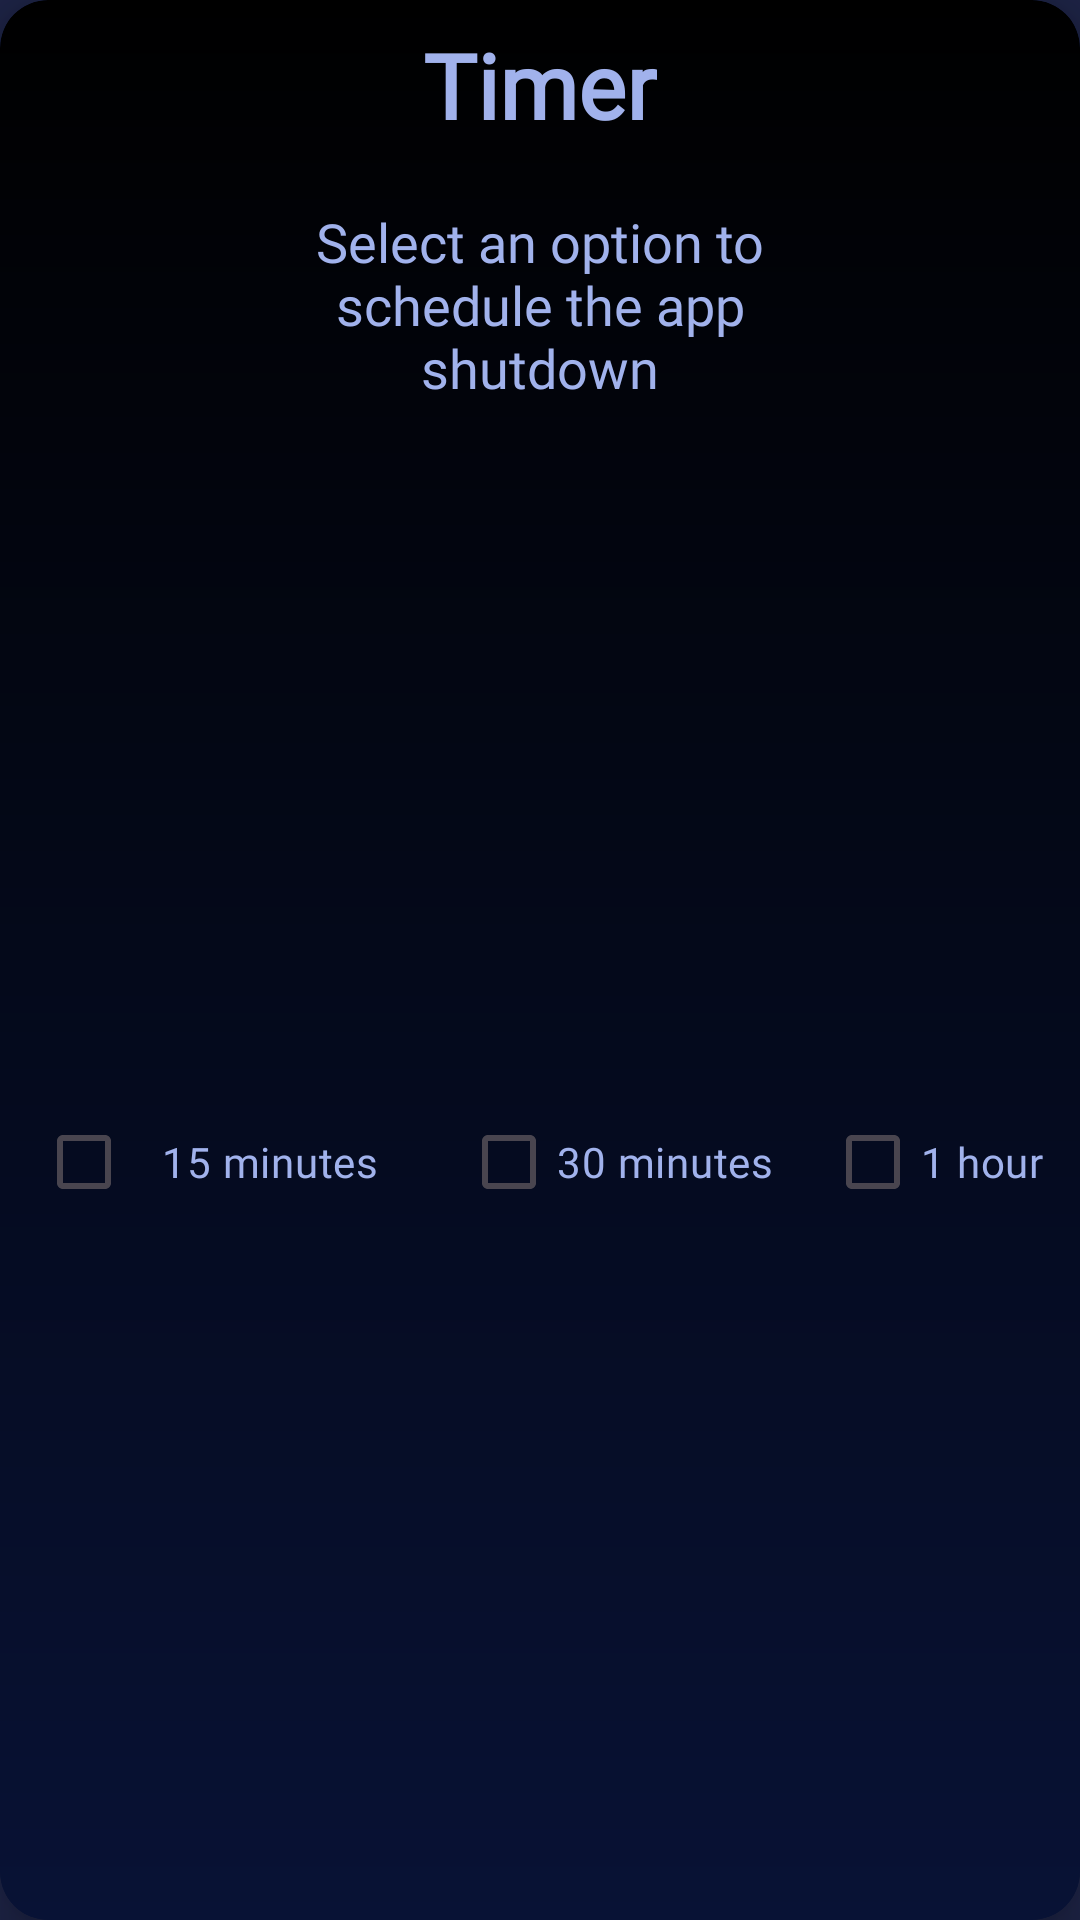

Android layout source for this screen:
<!-- AndroidManifest.xml: application theme Theme.DormeBApp -->
<!-- res/layout/dialog_timer.xml -->
<?xml version="1.0" encoding="utf-8"?>
<androidx.cardview.widget.CardView xmlns:android="http://schemas.android.com/apk/res/android"
    xmlns:app="http://schemas.android.com/apk/res-auto"
    android:layout_width="wrap_content"
    android:layout_height="wrap_content"
    android:background="@drawable/background_gradient"
    app:cardBackgroundColor="@color/darkerBlue"
    app:cardCornerRadius="16dp"
    app:cardElevation="10dp">

    <androidx.constraintlayout.widget.ConstraintLayout
        android:layout_width="match_parent"
        android:layout_height="match_parent"
        android:background="@drawable/background_gradient">

        <TextView
            android:id="@+id/textView2"
            android:contentDescription="@string/dialog_select_timer"
            android:layout_width="0dp"
            android:layout_height="wrap_content"
            android:layout_marginStart="-40dp"
            android:layout_marginTop="20dp"
            android:layout_marginEnd="-40dp"
            android:gravity="center"
            android:text="@string/dialog_timer_first_text"
            android:textColor="@color/BlueForText"
            android:fontFamily="@font/roboto_regular"
            android:textSize="18sp"
            app:layout_constraintEnd_toEndOf="@+id/textView4"
            app:layout_constraintStart_toStartOf="@+id/textView4"
            app:layout_constraintTop_toBottomOf="@+id/textView4" />

        <TextView
            android:id="@+id/textView4"
            android:layout_width="wrap_content"
            android:layout_height="wrap_content"
            android:layout_marginTop="8dp"
            android:fontFamily="@font/roboto_regular"
            android:paddingStart="8dp"
            android:paddingEnd="8dp"
            android:text="@string/dialog_timer_title"
            android:textColor="@color/BlueForText"
            android:textSize="30sp"
            android:textStyle="bold"
            app:layout_constraintEnd_toEndOf="parent"
            app:layout_constraintStart_toStartOf="parent"
            app:layout_constraintTop_toTopOf="parent" />

        <CheckBox
            android:id="@+id/checkQui"
            android:layout_width="wrap_content"
            android:layout_height="wrap_content"
            android:layout_marginStart="5dp"
            android:layout_marginEnd="5dp"
            android:fontFamily="@font/roboto_regular"
            android:paddingStart="10dp"
            android:paddingEnd="10dp"
            android:text="@string/dialog_timer_fifteen_minutes"
            android:textColor="@color/BlueForText"
            app:layout_constraintEnd_toStartOf="@+id/checkTri"
            app:layout_constraintHorizontal_bias="0.5"
            app:layout_constraintStart_toStartOf="parent"
            app:layout_constraintTop_toTopOf="@+id/checkTri" />

        <CheckBox
            android:id="@+id/checkTri"
            android:layout_width="wrap_content"
            android:layout_height="wrap_content"
            android:layout_marginStart="5dp"
            android:layout_marginTop="16dp"
            android:layout_marginEnd="5dp"
            android:layout_marginBottom="16dp"
            android:fontFamily="@font/roboto_regular"
            android:text="@string/dialog_timer_thirty_minutes"
            android:textColor="@color/BlueForText"
            app:layout_constraintBottom_toBottomOf="parent"
            app:layout_constraintEnd_toStartOf="@+id/checkUma"
            app:layout_constraintHorizontal_bias="0.5"
            app:layout_constraintStart_toEndOf="@+id/checkQui"
            app:layout_constraintTop_toBottomOf="@+id/textView2" />

        <CheckBox
            android:id="@+id/checkUma"
            android:layout_width="wrap_content"
            android:layout_height="wrap_content"
            android:layout_marginStart="5dp"
            android:layout_marginEnd="5dp"
            android:fontFamily="@font/roboto_regular"
            android:text="@string/dialog_timer_one_hour"
            android:textColor="@color/BlueForText"
            app:layout_constraintEnd_toEndOf="parent"
            app:layout_constraintHorizontal_bias="0.5"
            app:layout_constraintStart_toEndOf="@+id/checkTri"
            app:layout_constraintTop_toTopOf="@+id/checkTri" />

    </androidx.constraintlayout.widget.ConstraintLayout>
</androidx.cardview.widget.CardView>
<!-- resources referenced by this layout -->
<resources>
  <color name="BlueForText">#A1B2EC</color>
  <color name="darkerBlue">#081235</color>
  <!-- drawable background_gradient (drawable) -->
  <?xml version="1.0" encoding="utf-8"?>
  <shape xmlns:android="http://schemas.android.com/apk/res/android">
  
      <corners
          android:radius="16dp"
          />
      <gradient
          android:startColor="@color/black"
          android:endColor="@color/darkerBlue"
          android:angle="270"
          />
  
  </shape>
  <string name="dialog_select_timer">Select a timer option</string>
  <string name="dialog_timer_fifteen_minutes">15 minutes</string>
  <string name="dialog_timer_first_text">Select an option to schedule the app shutdown</string>
  <string name="dialog_timer_one_hour">1 hour</string>
  <string name="dialog_timer_thirty_minutes">30 minutes</string>
  <string name="dialog_timer_title">Timer</string>
  <style name="Theme.DormeBApp" parent="Base.Theme.DormeBApp">
          <item name="android:navigationBarColor">@android:color/transparent</item>
          <item name="android:statusBarColor">@android:color/transparent</item>
          <item name="android:windowLightStatusBar">?attr/isLightTheme</item>
      </style>
  <color name="black">#FF000000</color>
  <style name="Base.Theme.DormeBApp" parent="Theme.Material3.DayNight.NoActionBar">
          <item name="colorPrimary">@color/darkBlue</item>
          <item name="colorPrimaryVariant">@color/darkerBlue</item>
          <item name="colorOnPrimary">@color/white</item>
  
          <item name="android:windowBackground">@color/background</item>
      </style>
  <color name="darkBlue">#081440</color>
  <color name="white">#FFFFFFFF</color>
  <color name="background">#1D2345</color>
</resources>
